3-way image classification set "Private" from GitHub (Slade-99/Deep_Learning); label vocabulary: abnormal, normal, pneumonia.

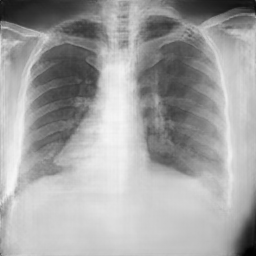
Label: normal

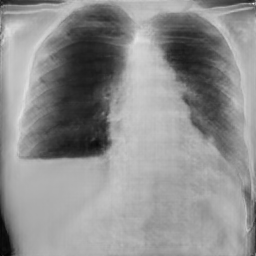
Label: pneumonia

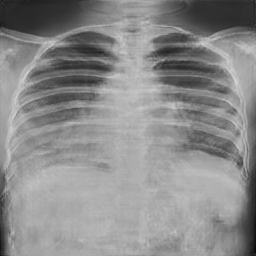
Label: normal

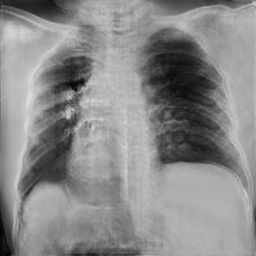
Label: pneumonia

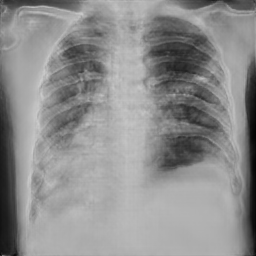
Label: pneumonia

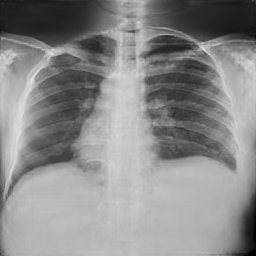
Label: normal
